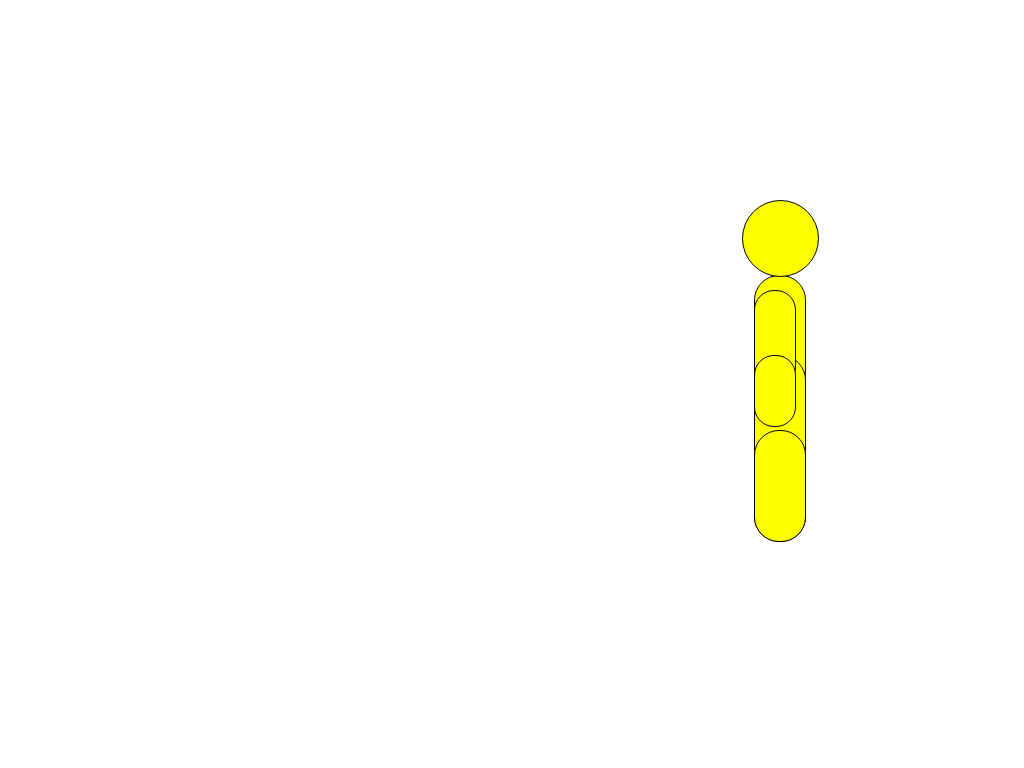

Reproduce this picture with HTML and CSS.

<!-- file: stickMan.html -->
<!DOCTYPE html>
<html>
    <head>
        <link rel="stylesheet" type="text/css" media="all" href="stickMan.css" />
        <title>Stick Man</title>
    </head>
    <body>
        <div id="stickMan">
            <div id="head"></div>
            <div id="body"></div>
            <div id="rupperarm"></div>
            <div id="rforearm"></div>
            <div id="lupperarm"></div>
            <div id="lforearm"></div>
            <div id="rthigh"></div>
            <div id="rshank"></div>
            <div id="lthigh"></div>
            <div id="lshank"></div>
        </div>
    </body>
</html>


/* file: stickMan.css */
/*
 * @file   : stickMan.css
 * @author : aesbovis
 * @e-mail : [email redacted]
 * @version: 1.0
 * @lisence: GPLv3
 * @date   : 2012.04
 * @Description:
 * It is my first time to try to make a simple animation with CSS only.
 * The stick man stands up from squatting, and then walks.
 */
#stickMan {
    position: relative;
    width: 620px;
    height: 345px;
    margin: 200px auto;
}
#stickMan div { background-color: #ffff00;}

#head {
    position: absolute;
    top: 0;
    left: 540px;
    width: 75px;
    height: 75px;
    border: 1px solid;
    border-radius: 40px;
    -webkit-animation: HeadAnimation 10s 1;
    z-index: 3;
}
#body {
    position: absolute;
    top: 75px;
    left: 552px;
    width: 50px;
    height: 120px;
    border: 1px solid;
    border-radius: 25px;
    -webkit-animation: BodyAnimation 10s 1;
    z-index: 2;
}
#rupperarm, #lupperarm {
    position: absolute;
    top: 90px;
    left: 552px;
    width: 40px;
    height: 95px;
    border: 1px solid;
    border-radius: 20px;
}
#rupperarm {
    -webkit-animation: RUpperArmAnimation 10s 1;
    z-index: 5;
}
#lupperarm {
    right: 100px;
    -webkit-animation: LUpperArmAnimation 10s 1;
    z-index: 1;
}
#rforearm, #lforearm {
    position: absolute;
    top: 155px;
    left: 552px;
    width: 40px;
    height: 70px;
    border: 1px solid;
    border-radius: 20px;
}
#rforearm {
    -webkit-animation: RForeArmAnimation 10s 1;
    z-index: 5;
}
#lforearm {
    -webkit-animation: LForeArmAnimation 10s 1;
    z-index: 1;
}
#rthigh, #lthigh {
    position: absolute;
    top: 155px;
    left: 552px;
    width: 50px;
    height: 115px;
    border: 1px solid;
    border-radius: 25px;
}
#rthigh {
    -webkit-animation: RThighAnimation 10s 1;
    z-index: 3;
}
#lthigh {
    -webkit-animation: LThighAnimation 10s 1;
    z-index: 1;
}
#rshank, #lshank {
    position: absolute;
    top: 230px;
    left: 552px;
    width: 50px;
    height: 110px;
    border: 1px solid;
    border-radius: 25px;
}
#rshank {
    -webkit-animation: RShankAnimation 10s 1;
    z-index: 4;
}
#lshank {
    -webkit-animation: LShankAnimation 10s 1;
    z-index: 1;
}

/* ******************* *
 * Animation Functions *
 * ******************* */
@-webkit-keyframes HeadAnimation
{
0% {
    top: 95px;
    left: 35px;
}
40% {
    top: 0;
    left: 0;
}
47% {
    top: 20px;
    left: 72px;
}
50% {
    top: 20px;
    left: 118px;
}
53% {
    top: 0;
    left: 140px;
}
60% {
    top: 20px;
    left: 218px;
}
63% {
    top: 10px;
    left: 242px;
}
66% {
    top: 0;
    left: 262px;
}
73% {
    top: 20px;
    left: 323px;
}
77% {
    top: 10px;
    left: 378px;
}
80% {
    top: 0;
    left: 428px;
}
87% {
    top: 20px;
    left: 500px;
}
90% {
    top: 5px;
    left: 520px;
}
93% {
    top: 0;
    left: 540px;
}
100% {
    top: 0;
    left : 540px;
}
}
@-webkit-keyframes BodyAnimation
{
0% {
    top: 165px;
    left: 12px;
    -webkit-transform-origin: 25px 95px;
    -webkit-transform: rotate(15deg);
}
40% {
    top: 75px;
    left: 12px;
    -webkit-transform-origin: 25px 95px;
    -webkit-transform: rotate(0);
}
47% {
    top: 95px;
    left: 72px;
    -webkit-transform-origin: 25px 95px;
    -webkit-transform: rotate(5deg);
}
50% {
    top: 95px;
    left: 118px;
    -webkit-transform-origin: 25px 95px;
    -webkit-transform: rotate(5deg);
}
53% {
    top: 75px;
    left: 150px;
    -webkit-transform-origin: 25px 95px;
    -webkit-transform: rotate(0);
}
60% {
    top: 95px;
    left: 218px;
    -webkit-transform-origin: 25px 95px;
    -webkit-transform: rotate(5deg);
}
63% {
    top: 85px;
    left: 242px;
    -webkit-transform-origin: 25px 95px;
    -webkit-transform: rotate(5deg);
}
66% {
    top: 75px;
    left: 272px;
    -webkit-transform-origin: 25px 95px;
    -webkit-transform: rotate(0);
}
73% {
    top: 95px;
    left: 323px;
    -webkit-transform-origin: 25px 95px;
    -webkit-transform: rotate(5deg);
}
77% {
    top: 85px;
    left: 378px;
    -webkit-transform-origin: 25px 95px;
    -webkit-transform: rotate(5deg);
}
80% {
    top: 75px;
    left: 428px;
    -webkit-transform-origin: 25px 95px;
    -webkit-transform: rotate(5deg);
}
87% {
    top: 95px;
    left: 500px;
    -webkit-transform-origin: 25px 95px;
    -webkit-transform: rotate(5deg);
}
90% {
    top: 80px;
    left: 520px;
    -webkit-transform-origin: 25px 95px;
    -webkit-transform: rotate(5deg);
}
93% {
    top: 75px;
    left: 552px;
    -webkit-transform-origin: 25px 95px;
    -webkit-transform: rotate(0);
}
100% {
    top: 75px;
    left: 552px;
    -webkit-transform-origin: 25px 95px;
    -webkit-transform: rotate(0);
}
}

/* ******************* *
 * Right Arm Animation *
 * ******************* */
@-webkit-keyframes RUpperArmAnimation
{
0% {
    left: 37px;
    top: 175px;
    -webkit-transform-origin: 20px 20px;
    -webkit-transform: rotate(-15deg);
}
40% {
    top: 90px;
    left: 12px;
    -webkit-transform-origin: 20px 20px;
    -webkit-transform: rotate(0);
}
47% {
    top: 110px;
    left: 87px;
    -webkit-transform-origin: 20px 20px;
    -webkit-transform: rotate(-45deg);
}
50% {
    top: 110px;
    left: 133px;
    -webkit-transform-origin: 20px 20px;
    -webkit-transform: rotate(-10deg);
}
53% {
    top: 90px;
    left: 150px;
    -webkit-transform-origin: 20px 20px;
    -webkit-transform: rotate(0);
}
60% {
    top: 110px;
    left: 218px;
    -webkit-transform-origin: 20px 20px;
    -webkit-transform: rotate(25deg);
}
63% {
    top: 100px;
    left: 247px;
    -webkit-transform-origin: 20px 20px;
    -webkit-transform: rotate(5deg);
}
66% {
    top: 90px;
    left: 272px;
    -webkit-transform-origin: 20px 20px;
    -webkit-transform: rotate(0);
}
73% {
    top: 110px;
    left: 338px;
    -webkit-transform-origin: 20px 20px;
    -webkit-transform: rotate(-45deg);
}
77% {
    top: 100px;
    left: 393px;
    -webkit-transform-origin: 20px 20px;
    -webkit-transform: rotate(-10deg);
}
80% {
    top: 90px;
    left: 433px;
    -webkit-transform-origin: 20px 20px;
    -webkit-transform: rotate(5deg);
}
87% {
    top: 110px;
    left: 500px;
    -webkit-transform-origin: 20px 20px;
    -webkit-transform: rotate(25deg);
}
90% {
    top: 95px;
    left: 525px;
    -webkit-transform-origin: 20px 20px;
    -webkit-transform: rotate(5deg);
}
93% {
    top: 90px;
    left: 552px;
    -webkit-transform-origin: 20px 20px;
    -webkit-transform: rotate(0);
}
100% {
    top: 90px;
    left: 552px;
    -webkit-transform-origin: 20px 20px;
    -webkit-transform: rotate(0);
}
}
@-webkit-keyframes RForeArmAnimation
{
0% {
    top: 230px;
    left: 57px;
    -webkit-transform-origin: 20px 20px;
    -webkit-transform: rotate(-90deg);
}
40% {
    top: 155px;
    left: 12px;
    -webkit-transform-origin: 20px 20px;
    -webkit-transform: rotate(0);
}
47% {
    top: 153px;
    left: 132px;
    -webkit-transform-origin: 20px 20px;
    -webkit-transform: rotate(-75deg);
}
50% {
    top: 170px;
    left: 143px;
    -webkit-transform-origin: 20px 20px;
    -webkit-transform: rotate(-20deg);
}
53% {
    top: 155px;
    left: 150px;
    -webkit-transform-origin: 20px 20px;
    -webkit-transform: rotate(0);
}
60% {
    top: 169px;
    left: 191px;
    -webkit-transform-origin: 20px 20px;
    -webkit-transform: rotate(15deg);
}
63% {
    top: 165px;
    left: 242px;
    -webkit-transform-origin: 20px 20px;
    -webkit-transform: rotate(5deg);
}
66% {
    top: 155px;
    left: 272px;
    -webkit-transform-origin: 20px 20px;
    -webkit-transform: rotate(0);
}
73% {
    top: 153px;
    left: 383px;
    -webkit-transform-origin: 20px 20px;
    -webkit-transform: rotate(-75deg);
}
77% {
    top: 160px;
    left: 403px;
    -webkit-transform-origin: 20px 20px;
    -webkit-transform: rotate(-20deg);
}
80% {
    top: 155px;
    left: 428px;
    -webkit-transform-origin: 20px 20px;
    -webkit-transform: rotate(5deg);
}
87% {
    top: 169px;
    left: 473px;
    -webkit-transform-origin: 20px 20px;
    -webkit-transform: rotate(15deg);
}
90% {
    top: 160px;
    left: 520px;
    -webkit-transform-origin: 20px 20px;
    -webkit-transform: rotate(5deg);
}
93% {
    top: 155px;
    left: 552px;
    -webkit-transform-origin: 20px 20px;
    -webkit-transform: rotate(0);
}
100% {
    top: 155px;
    left: 552px;
    -webkit-transform-origin: 20px 20px;
    -webkit-transform: rotate(0);
}
}

/* ****************** *
 * Left Arm Animation *
 * ****************** */
@-webkit-keyframes LUpperArmAnimation
{
0% {
    top: 175px;
    left: 37px;
    -webkit-transform-origin: 20px 20px;
    -webkit-transform: rotate(-35deg);
}
40% {
    top: 90px;
    left: 12px;
    -webkit-transform-origin: 20px 20px;
    -webkit-transform: rotate(0);
}
47% {
    top: 110px;
    left: 72px;
    -webkit-transform-origin: 20px 20px;
    -webkit-transform: rotate(25deg);
}
50% {
    top: 110px;
    left: 123px;
    -webkit-transform-origin: 20px 20px;
    -webkit-transform: rotate(5deg);
}
53% {
    top: 90px;
    left: 150px;
    -webkit-transform-origin: 20px 20px;
    -webkit-transform: rotate(0);
}
60% {
    top: 110px;
    left: 233px;
    -webkit-transform-origin: 20px 20px;
    -webkit-transform: rotate(-45deg);
}
63% {
    top: 100px;
    left: 257px;
    -webkit-transform-origin: 20px 20px;
    -webkit-transform: rotate(-10deg);
}
66% {
    top: 90px;
    left: 272px;
    -webkit-transform-origin: 20px 20px;
    -webkit-transform: rotate(0);
}
73% {
    top: 110px;
    left: 323px;
    -webkit-transform-origin: 20px 20px;
    -webkit-transform: rotate(25deg);
}
77% {
    top: 100px;
    left: 383px;
    -webkit-transform-origin: 20px 20px;
    -webkit-transform: rotate(5deg);
}
80% {
    top: 90px;
    left: 443px;
    -webkit-transform-origin: 20px 20px;
    -webkit-transform: rotate(-10deg);
}
87% {
    top: 110px;
    left: 515px;
    -webkit-transform-origin: 20px 20px;
    -webkit-transform: rotate(-45deg);
}
90% {
    top: 95px;
    left: 535px;
    -webkit-transform-origin: 20px 20px;
    -webkit-transform: rotate(-10deg);
}
93% {
    top: 90px;
    left: 552px;
    -webkit-transform-origin: 20px 20px;
    -webkit-transform: rotate(0);
}
100% {
    top: 90px;
    left: 552px;
    -webkit-transform-origin: 20px 20px;
    -webkit-transform: rotate(0);
}
}
@-webkit-keyframes LForeArmAnimation
{
0% {
    top: 230px;
    left: 75px;
    -webkit-transform-origin: 20px 20px;
    -webkit-transform: rotate(-35deg);
}
40% {
    top: 155px;
    left: 12px;
    -webkit-transform-origin: 20px 20px;
    -webkit-transform: rotate(0);
}
47% {
    top: 169px;
    left: 45px;
    -webkit-transform-origin: 20px 20px;
    -webkit-transform: rotate(15deg);
}
50% {
    top: 175px;
    left: 118px;
    -webkit-transform-origin: 20px 20px;
    -webkit-transform: rotate(5deg);
}
53% {
    top: 155px;
    left: 150px;
    -webkit-transform-origin: 20px 20px;
    -webkit-transform: rotate(0);
}
60% {
    top: 153px;
    left: 278px;
    -webkit-transform-origin: 20px 20px;
    -webkit-transform: rotate(-75deg);
}
63% {
    top: 160px;
    left: 267px;
    -webkit-transform-origin: 20px 20px;
    -webkit-transform: rotate(-20deg);
}
66% {
    top: 155px;
    left: 272px;
    -webkit-transform-origin: 20px 20px;
    -webkit-transform: rotate(0);
}
73% {
    top: 169px;
    left: 296px;
    -webkit-transform-origin: 20px 20px;
    -webkit-transform: rotate(15deg);
}
77% {
    top: 165px;
    left: 378px;
    -webkit-transform-origin: 20px 20px;
    -webkit-transform: rotate(5deg);
}
80% {
    top: 150px;
    left: 453px;
    -webkit-transform-origin: 20px 20px;
    -webkit-transform: rotate(-20deg);
}
87% {
    top: 153px;
    left: 560px;
    -webkit-transform-origin: 20px 20px;
    -webkit-transform: rotate(-75deg);
}
90% {
    top: 155px;
    left: 545px;
    -webkit-transform-origin: 20px 20px;
    -webkit-transform: rotate(-20deg);
}
93% {
    top: 155px;
    left: 552px;
    -webkit-transform-origin: 20px 20px;
    -webkit-transform: rotate(0);
}
100% {
    top: 155px;
    left: 552px;
    -webkit-transform-origin: 20px 20px;
    -webkit-transform: rotate(0);
}
}

/* ******************* *
 * Right Leg Animation *
 * ******************* */
@-webkit-keyframes RThighAnimation
{
0% {
    top: 245px;
    left: 12px;
    -webkit-transform-origin: 25px 25px;
    -webkit-transform: rotate(-80deg);
}
40% {
    top: 155px;
    left: 12px;
    -webkit-transform-origin: 25px 25px;
    -webkit-transform: rotate(0);
}
47% {
    top: 175px;
    left: 72px;
    -webkit-transform-origin: 25px 25px;
    -webkit-transform: rotate(30deg);
}
50% {
    top: 172px;
    left: 117px;
    -webkit-transform-origin: 25px 25px;
    -webkit-transform: rotate(10deg);
}
53% {
    top: 155px;
    left: 150px;
    -webkit-transform-origin: 25px 25px;
    -webkit-transform: rotate(-10deg);
}
60% {
    top: 177px;
    left: 217px;
    -webkit-transform-origin: 25px 25px;
    -webkit-transform: rotate(-45deg);
}
63% {
    top: 157px;
    left: 272px;
    -webkit-transform-origin: 25px 95px;
    -webkit-transform: rotate(-28deg);
}
66% {
    top: 155px;
    left: 272px;
    -webkit-transform-origin: 25px 95px;
    -webkit-transform: rotate(0);
}
73% {
    top: 165px;
    left: 287px;
    -webkit-transform-origin: 25px 95px;
    -webkit-transform: rotate(30deg);
}
77% {
    top: 160px;
    left: 377px;
    -webkit-transform-origin: 25px 25px;
    -webkit-transform: rotate(10deg);
}
80% {
    top: 155px;
    left: 427px;
    -webkit-transform-origin: 25px 25px;
    -webkit-transform: rotate(-10deg);
}
87% {
    top: 180px;
    left: 500px;
    -webkit-transform-origin: 25px 25px;
    -webkit-transform: rotate(-45deg);
}
90% {
    top: 155px;
    left: 552px;
    -webkit-transform-origin: 25px 95px;
    -webkit-transform: rotate(-28deg);
}
93% {
    top: 155px;
    left: 552px;
    -webkit-transform-origin: 25px 95px;
    -webkit-transform: rotate(0);
}
100% {
    top: 155px;
    left: 552px;
    -webkit-transform-origin: 25px 95px;
    -webkit-transform: rotate(0);
}
}
@-webkit-keyframes RShankAnimation
{
0% {
    top: 235px;
    left: 30px;
    -webkit-transform-origin: 25px 85px;
    -webkit-transform: rotate(65deg);
}
40% {
    top: 230px;
    left: 12px;
    -webkit-transform-origin: 25px 85px;
    -webkit-transform: rotate(0);
}
47% {
    top: 230px;
    left: 22px;
    -webkit-transform-origin: 25px 85px;
    -webkit-transform: rotate(15deg);
}
50% {
    top: 237px;
    left: 105px;
    -webkit-transform-origin: 25px 25px;
    -webkit-transform: rotate(40deg);
}
53% {
    top: 220px;
    left: 162px;
    -webkit-transform-origin: 25px 25px;
    -webkit-transform: rotate(30deg);
}
60% {
    top: 225px;
    left: 265px;
    -webkit-transform-origin: 25px 25px;
    -webkit-transform: rotate(0);
}
66% {
    top: 230px;
    left: 272px;
    -webkit-transform-origin: 25px 85px;
    -webkit-transform: rotate(0);
}
73% {
    top: 230px;
    left: 272px;
    -webkit-transform-origin: 25px 85px;
    -webkit-transform: rotate(15deg);
}
77% {
    top: 232px;
    left: 362px;
    -webkit-transform-origin: 25px 25px;
    -webkit-transform: rotate(40deg);
}
80% {
    top: 217px;
    left: 440px;
    -webkit-transform-origin: 25px 25px;
    -webkit-transform: rotate(30deg);
}
87% {
    top: 225px;
    left: 547px;
    -webkit-transform-origin: 25px 25px;
    -webkit-transform: rotate(0);
}
93% {
    top: 230px;
    left: 552px;
    -webkit-transform-origin: 25px 85px;
    -webkit-transform: rotate(0);
}
100% {
    top: 230px;
    left: 552px;
    -webkit-transform-origin: 25px 85px;
    -webkit-transform: rotate(0);
}
}

/* ****************** *
 * Left Leg Animation *
 * ****************** */
@-webkit-keyframes LThighAnimation
{
0% {
    top: 245px;
    left: 12px;
    -webkit-transform-origin: 25px 25px;
    -webkit-transform: rotate(-70deg);
}
40% {
    top: 155px;
    left: 12px;
    -webkit-transform-origin: 25px 25px;
    -webkit-transform: rotate(0);
}
47% {
    top: 175px;
    left: 72px;
    -webkit-transform-origin: 25px 25px;
    -webkit-transform: rotate(-45deg);
}
50% {
    top: 165px;
    left: 150px;
    -webkit-transform-origin: 25px 95px;
    -webkit-transform: rotate(-28deg);
}
53% {
    top: 155px;
    left: 150px;
    -webkit-transform-origin: 25px 95px;
    -webkit-transform: rotate(0);
}
60% {
    top: 155px;
    left: 167px;
    -webkit-transform-origin: 25px 95px;
    -webkit-transform: rotate(45deg);
}
63% {
    top: 165px;
    left: 242px;
    -webkit-transform-origin: 25px 25px;
    -webkit-transform: rotate(10deg);
}
66% {
    top: 155px;
    left: 272px;
    -webkit-transform-origin: 25px 25px;
    -webkit-transform: rotate(-10deg);
}
73% {
    top: 175px;
    left: 322px;
    -webkit-transform-origin: 25px 25px;
    -webkit-transform: rotate(-45deg);
}
77% {
    top: 155px;
    left: 410px;
    -webkit-transform-origin: 25px 95px;
    -webkit-transform: rotate(-28deg);
}
80% {
    top: 155px;
    left: 427px;
    -webkit-transform-origin: 25px 95px;
    -webkit-transform: rotate(0);
}
87% {
    top: 155px;
    left: 452px;
    -webkit-transform-origin: 25px 95px;
    -webkit-transform: rotate(45deg);
}
90% {
    top: 165px;
    left: 517px;
    -webkit-transform-origin: 25px 25px;
    -webkit-transform: rotate(10deg);
}
93% {
    top: 155px;
    left: 552px;
    -webkit-transform-origin: 25px 25px;
    -webkit-transform: rotate(0);
}
100% {
    top: 155px;
    left: 552px;
    -webkit-transform-origin: 25px 25px;
    -webkit-transform: rotate(0);
}
}
@-webkit-keyframes LShankAnimation
{
0% {
    top: 235px;
    left: 30px;
    -webkit-transform-origin: 25px 85px;
    -webkit-transform: rotate(70deg);
}
40% {
    top: 230px;
    left: 12px;
    -webkit-transform-origin: 25px 85px;
    -webkit-transform: rotate(0);
}
47% {
    top: 225px;
    left: 122px;
    -webkit-transform-origin: 25px 25px;
    -webkit-transform: rotate(-22deg);
}
50% {
    top: 230px;
    left: 147px;
    -webkit-transform-origin: 25px 85px;
    -webkit-transform: rotate(0);
}
53% {
    top: 230px;
    left: 150px;
    -webkit-transform-origin: 25px 85px;
    -webkit-transform: rotate(0);
}
60% {
    top: 225px;
    left: 150px;
    -webkit-transform-origin: 25px 85px;
    -webkit-transform: rotate(15deg);
}
63% {
    top: 235px;
    left: 230px;
    -webkit-transform-origin: 25px 25px;
    -webkit-transform: rotate(40deg);
}
66% {
    top: 220px;
    left: 285px;
    -webkit-transform-origin: 25px 25px;
    -webkit-transform: rotate(30deg);
}
73% {
    top: 230px;
    left: 372px;
    -webkit-transform-origin: 25px 25px;
    -webkit-transform: rotate(-22deg);
}
77% {
    top: 225px;
    left: 410px;
    -webkit-transform-origin: 25px 85px;
    -webkit-transform: rotate(0);
}
80% {
    top: 225px;
    left: 427px;
    -webkit-transform-origin: 25px 85px;
    -webkit-transform: rotate(0);
}
87% {
    top: 220px;
    left: 440px;
    -webkit-transform-origin: 25px 85px;
    -webkit-transform: rotate(15deg);
}
90% {
    top: 225px;
    left: 502px;
    -webkit-transform-origin: 25px 25px;
    -webkit-transform: rotate(30deg);
}
93% {
    top: 230px;
    left: 552px;
    -webkit-transform-origin: 25px 25px;
    -webkit-transform: rotate(0);
}
100% {
    top: 230px;
    left: 552px;
    -webkit-transform-origin: 25px 25px;
    -webkit-transform: rotate(0);
}
}
